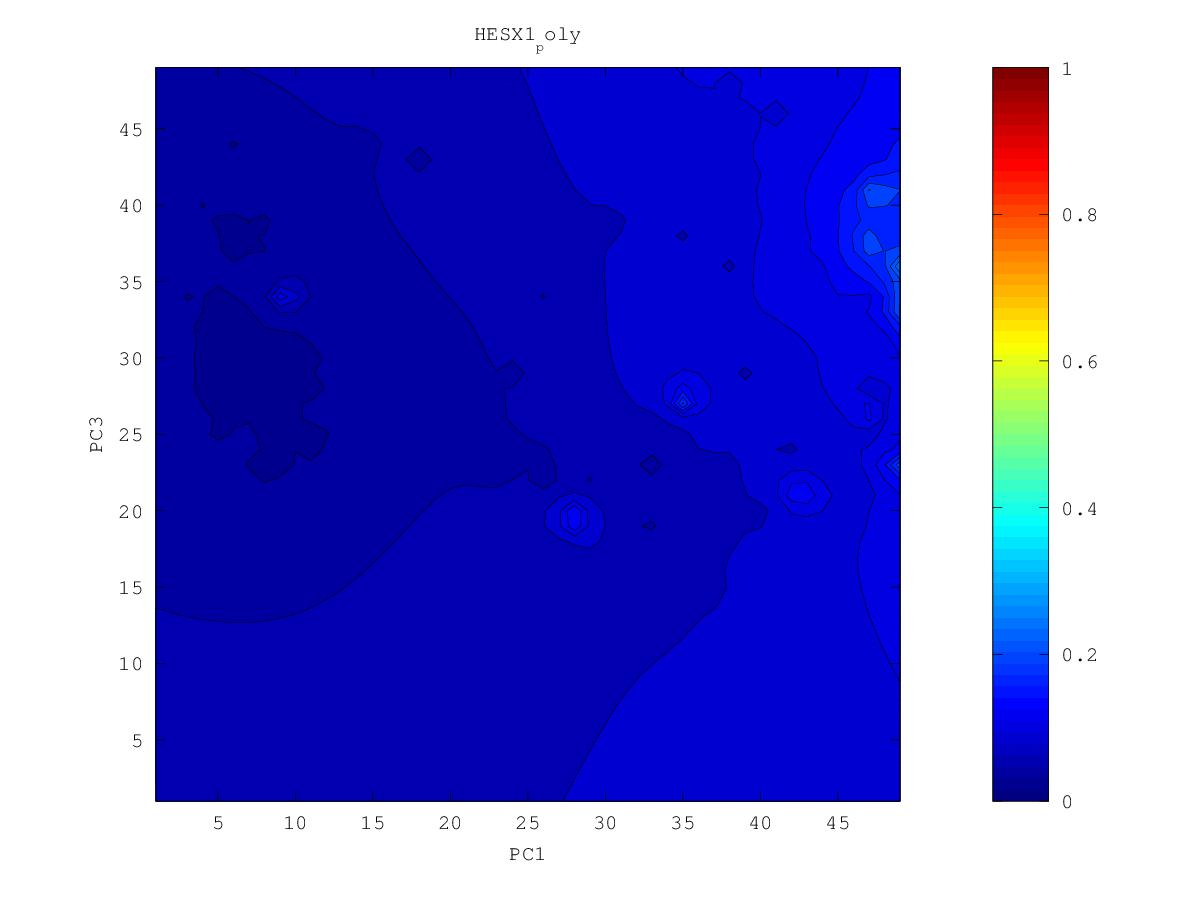

The table this chart was drawn from, first rows:
0.12195079393, 0.124330276053, 0.127292848726, 0.130977292938, 0.135540069723, 0.141377552229, 0.150221970591, 0.165276796179, 0.183341707199, 0.175922991132, 0.169320262024, 0.173276889087, 0.188356965155, 0.248339176941, 0.197497007475, 0.203309494961, 0.207029471579, 0.153974434462, 0.128146402735, 0.115089317189, 0.102681692063, 0.100308413922, 0.101478252149, 0.11033630366
0.1199, 0.1219, 0.1245, 0.1279, 0.1319, 0.1357, 0.1374, 0.1605, 0.1918, 0.1846, 0.1642, 0.1691, 0.1822, 0.1783, 0.1644, 0.1412, 0.1429, 0.1212, 0.1063, 0.1089, 0.1003, 0.09199, 0.0934, 0.09207
0.1173, 0.1186, 0.1208, 0.124, 0.1277, 0.1308, 0.1304, 0.1531, 0.2061, 0.1859, 0.1674, 0.1946, 0.193, 0.1597, 0.1408, 0.1113, 0.119, 0.1099, 0.09949, 0.0991, 0.1007, 0.07761, 0.1186, 0.1216
0.1142, 0.1137, 0.1153, 0.1192, 0.1231, 0.127, 0.1315, 0.1324, 0.1465, 0.1553, 0.1554, 0.1635, 0.16, 0.1447, 0.1299, 0.1158, 0.1091, 0.104, 0.09865, 0.1015, 0.1005, 0.1009, 0.1137, 0.0995
0.1111, 0.1048, 0.103, 0.1138, 0.1178, 0.1214, 0.1252, 0.1278, 0.1333, 0.1379, 0.1375, 0.138, 0.1374, 0.1306, 0.1231, 0.1164, 0.1112, 0.1069, 0.1034, 0.1015, 0.1002, 0.09943, 0.09769, 0.09129
0.1096, 0.1057, 0.1052, 0.1094, 0.1112, 0.1139, 0.1185, 0.1222, 0.1252, 0.1264, 0.1215, 0.1193, 0.1236, 0.115, 0.112, 0.1102, 0.1066, 0.1042, 0.101, 0.09832, 0.09673, 0.09507, 0.09008, 0.0864
0.1089, 0.1068, 0.1056, 0.1052, 0.1012, 0.1002, 0.1119, 0.1155, 0.1176, 0.1183, 0.1175, 0.1167, 0.1155, 0.1109, 0.1077, 0.1018, 0.09782, 0.0998, 0.09558, 0.09028, 0.09095, 0.09064, 0.08837, 0.08505
0.1081, 0.1054, 0.1018, 0.09846, 0.1001, 0.1023, 0.1069, 0.1094, 0.1107, 0.1113, 0.1111, 0.1107, 0.1096, 0.1077, 0.1052, 0.1019, 0.09899, 0.09606, 0.08979, 0.07942, 0.08256, 0.08576, 0.08074, 0.08313
0.1073, 0.1035, 0.09806, 0.08197, 0.098, 0.1007, 0.1024, 0.1033, 0.1041, 0.1042, 0.104, 0.104, 0.1038, 0.103, 0.1016, 0.09962, 0.09713, 0.09331, 0.08073, 0.08056, 0.07993, 0.08434, 0.08272, 0.08311
0.1063, 0.1016, 0.09806, 0.09532, 0.09564, 0.09718, 0.09721, 0.0952, 0.0969, 0.09638, 0.09429, 0.09644, 0.09764, 0.09791, 0.09756, 0.09663, 0.09492, 0.09217, 0.08816, 0.08491, 0.08366, 0.08494, 0.08482, 0.08361
0.1031, 0.09699, 0.09606, 0.09189, 0.08587, 0.09331, 0.09288, 0.07659, 0.09109, 0.09007, 0.08069, 0.08462, 0.09087, 0.09189, 0.09313, 0.09358, 0.09286, 0.09132, 0.08915, 0.08579, 0.06496, 0.0853, 0.08556, 0.08393
0.09851, 0.08683, 0.09427, 0.09131, 0.08796, 0.09142, 0.09147, 0.09014, 0.08985, 0.08849, 0.08593, 0.08274, 0.08617, 0.06469, 0.08855, 0.09085, 0.09097, 0.09034, 0.08932, 0.08789, 0.08675, 0.08787, 0.08723, 0.08453
0.1014, 0.09602, 0.09421, 0.09235, 0.09094, 0.0905, 0.09002, 0.08927, 0.08813, 0.08561, 0.08131, 0.08381, 0.08503, 0.08489, 0.0872, 0.08877, 0.08923, 0.08926, 0.08927, 0.08971, 0.09113, 0.09302, 0.09177, 0.08621
0.1, 0.09607, 0.09351, 0.09155, 0.08987, 0.08852, 0.08773, 0.08723, 0.08615, 0.08327, 0.07512, 0.08094, 0.08316, 0.08484, 0.0861, 0.087, 0.08753, 0.08797, 0.08874, 0.09064, 0.09534, 0.1059, 0.1077, 0.08898
0.0969, 0.09412, 0.09187, 0.08985, 0.0876, 0.08448, 0.08361, 0.08476, 0.08441, 0.08289, 0.08045, 0.07025, 0.0796, 0.08316, 0.08443, 0.08515, 0.08569, 0.0863, 0.08742, 0.09002, 0.09709, 0.1277, 0.1872, 0.08349
0.09338, 0.09156, 0.08978, 0.08792, 0.08536, 0.07789, 0.07676, 0.08258, 0.08281, 0.08194, 0.08043, 0.07825, 0.07972, 0.08164, 0.08259, 0.08316, 0.08361, 0.08417, 0.08516, 0.0872, 0.09169, 0.1008, 0.0991, 0.07569
0.09001, 0.08887, 0.08758, 0.08609, 0.08421, 0.08173, 0.08087, 0.08149, 0.0813, 0.08055, 0.07968, 0.07918, 0.07947, 0.08013, 0.08065, 0.081, 0.0813, 0.08166, 0.08222, 0.08315, 0.08445, 0.08475, 0.07841, 0.06942
0.08681, 0.08618, 0.08536, 0.08433, 0.08311, 0.08188, 0.08101, 0.08043, 0.07967, 0.07857, 0.07753, 0.07742, 0.07785, 0.07825, 0.07852, 0.07868, 0.0788, 0.07891, 0.07904, 0.07911, 0.07886, 0.07749, 0.07404, 0.06991
0.08338, 0.08343, 0.08315, 0.08252, 0.08169, 0.08079, 0.07992, 0.07904, 0.07788, 0.07588, 0.07192, 0.07396, 0.07562, 0.07607, 0.07619, 0.0762, 0.07616, 0.07608, 0.07589, 0.07549, 0.07465, 0.07301, 0.07028, 0.0668
0.07845, 0.08063, 0.08101, 0.08069, 0.08007, 0.07931, 0.07847, 0.07751, 0.07623, 0.07394, 0.06658, 0.07149, 0.07348, 0.07375, 0.07365, 0.07352, 0.0734, 0.07321, 0.07287, 0.07226, 0.07123, 0.06953, 0.06671, 0.05935
0.07428, 0.07848, 0.07912, 0.07892, 0.0784, 0.07771, 0.07691, 0.07598, 0.07485, 0.07339, 0.07192, 0.07164, 0.07165, 0.07125, 0.07074, 0.0705, 0.07046, 0.07033, 0.06997, 0.06931, 0.06827, 0.06669, 0.06421, 0.05988
0.07656, 0.07737, 0.07753, 0.07725, 0.07673, 0.07606, 0.07529, 0.07442, 0.07345, 0.07239, 0.07139, 0.07056, 0.06967, 0.06835, 0.06678, 0.06672, 0.06727, 0.06742, 0.06715, 0.06652, 0.06556, 0.06422, 0.06232, 0.05941
0.07655, 0.07634, 0.07607, 0.07564, 0.07507, 0.07439, 0.07364, 0.07281, 0.07192, 0.07098, 0.07001, 0.06896, 0.06761, 0.06523, 0.05551, 0.06136, 0.06386, 0.06457, 0.06441, 0.06378, 0.0629, 0.06181, 0.06044, 0.05866
0.07559, 0.07509, 0.07459, 0.07404, 0.0734, 0.07271, 0.07195, 0.07115, 0.07029, 0.06938, 0.0684, 0.06728, 0.06583, 0.06356, 0.05937, 0.05042, 0.06071, 0.06196, 0.06174, 0.06094, 0.05999, 0.0592, 0.05827, 0.0569
0.07429, 0.07368, 0.07306, 0.07241, 0.07172, 0.07099, 0.07023, 0.06943, 0.06859, 0.06769, 0.06672, 0.06563, 0.06431, 0.06261, 0.06034, 0.05816, 0.05944, 0.05978, 0.05916, 0.05772, 0.05585, 0.05607, 0.05583, 0.05477
0.07285, 0.07216, 0.07147, 0.07075, 0.07001, 0.06924, 0.06846, 0.06766, 0.06684, 0.06596, 0.06502, 0.06398, 0.06281, 0.0615, 0.06012, 0.05902, 0.05842, 0.0578, 0.05676, 0.05465, 0.03857, 0.05285, 0.05322, 0.05248
0.07134, 0.0706, 0.06983, 0.06905, 0.06825, 0.06745, 0.06664, 0.06585, 0.06504, 0.06419, 0.06329, 0.0623, 0.06123, 0.06008, 0.05891, 0.0578, 0.05676, 0.05569, 0.05447, 0.053, 0.05143, 0.05052, 0.04986, 0.05019
0.0698, 0.069, 0.06817, 0.06731, 0.06643, 0.06557, 0.06474, 0.06396, 0.06319, 0.06239, 0.06153, 0.06058, 0.05955, 0.05843, 0.05725, 0.05601, 0.05468, 0.05324, 0.05174, 0.05067, 0.04974, 0.04749, 0.04304, 0.04817
0.06824, 0.06739, 0.06648, 0.06553, 0.06453, 0.06355, 0.06266, 0.06193, 0.06127, 0.06056, 0.05974, 0.05883, 0.0578, 0.05667, 0.05541, 0.05399, 0.05232, 0.05031, 0.0471, 0.04677, 0.0474, 0.04606, 0.04495, 0.04599
0.0667, 0.06578, 0.06479, 0.06372, 0.06253, 0.06125, 0.06018, 0.05965, 0.05926, 0.05871, 0.05796, 0.05706, 0.05603, 0.05485, 0.05351, 0.0519, 0.04976, 0.04664, 0.04444, 0.04476, 0.04517, 0.04287, 0.03714, 0.04005
0.06517, 0.0642, 0.06313, 0.06192, 0.06045, 0.05841, 0.05605, 0.05681, 0.05722, 0.05689, 0.05622, 0.05533, 0.05426, 0.05302, 0.05161, 0.04991, 0.04741, 0.0419, 0.04281, 0.04394, 0.04321, 0.04088, 0.03352, 0.04226
0.06368, 0.06265, 0.06151, 0.0602, 0.05858, 0.05583, 0.03754, 0.05421, 0.05541, 0.0552, 0.05455, 0.05364, 0.05251, 0.05115, 0.04967, 0.04811, 0.0458, 0.03704, 0.04187, 0.04233, 0.03999, 0.03813, 0.03944, 0.04231
0.06222, 0.06116, 0.05995, 0.05858, 0.05701, 0.05521, 0.05364, 0.05384, 0.054, 0.05365, 0.05297, 0.05205, 0.05082, 0.04912, 0.04699, 0.04626, 0.045, 0.04257, 0.03982, 0.04104, 0.03873, 0.03929, 0.03993, 0.0404
0.06082, 0.05973, 0.05845, 0.05696, 0.05524, 0.05376, 0.05316, 0.05296, 0.05269, 0.05219, 0.05149, 0.05057, 0.04936, 0.04734, 0.03426, 0.04454, 0.04436, 0.04264, 0.0396, 0.0408, 0.04062, 0.04034, 0.03987, 0.03636
0.05949, 0.05838, 0.05704, 0.05534, 0.0527, 0.04916, 0.0512, 0.05161, 0.05131, 0.05075, 0.05005, 0.04922, 0.04819, 0.04682, 0.04523, 0.04465, 0.04389, 0.04262, 0.04135, 0.04059, 0.04009, 0.03975, 0.03957, 0.03964
0.05825, 0.05714, 0.05579, 0.05407, 0.05123, 0.04563, 0.04981, 0.05027, 0.04988, 0.04928, 0.0486, 0.04789, 0.04713, 0.04626, 0.04536, 0.04451, 0.04339, 0.04195, 0.0405, 0.03932, 0.0385, 0.03812, 0.03813, 0.03831
0.0571, 0.056, 0.05471, 0.05319, 0.05145, 0.04999, 0.04948, 0.04904, 0.0484, 0.0477, 0.04704, 0.04648, 0.046, 0.04542, 0.04465, 0.04425, 0.04297, 0.04088, 0.03873, 0.03705, 0.0357, 0.03509, 0.03579, 0.0359
0.05607, 0.05495, 0.05368, 0.0523, 0.05088, 0.04961, 0.04858, 0.04766, 0.04677, 0.04592, 0.04523, 0.04479, 0.04474, 0.04465, 0.034, 0.04501, 0.04328, 0.03955, 0.03585, 0.03348, 0.03208, 0.03041, 0.03313, 0.03279
0.05512, 0.05396, 0.05265, 0.05126, 0.04985, 0.04849, 0.04723, 0.04603, 0.04488, 0.04382, 0.04295, 0.04241, 0.04279, 0.04506, 0.04838, 0.05112, 0.04571, 0.03782, 0.03019, 0.02035, 0.02915, 0.02584, 0.03092, 0.0303
0.05425, 0.053, 0.0516, 0.0501, 0.04856, 0.04704, 0.04557, 0.04412, 0.04267, 0.04123, 0.04, 0.03883, 0.03445, 0.0444, 0.05615, 0.08053, 0.05206, 0.03356, 0.02363, 0.02587, 0.02751, 0.02767, 0.02901, 0.02947
0.05344, 0.05208, 0.05055, 0.04885, 0.04705, 0.04529, 0.04362, 0.04191, 0.04011, 0.03793, 0.03571, 0.03507, 0.03236, 0.0414, 0.05435, 0.1095, 0.0527, 0.03138, 0.02424, 0.02473, 0.02734, 0.02812, 0.02846, 0.02898
0.05271, 0.05124, 0.04954, 0.04754, 0.04523, 0.04298, 0.04129, 0.03916, 0.03699, 0.03462, 0.02691, 0.03016, 0.02971, 0.03724, 0.04155, 0.0476, 0.04009, 0.02981, 0.02427, 0.02349, 0.02479, 0.02614, 0.02704, 0.02872
0.05207, 0.05053, 0.04868, 0.04633, 0.04295, 0.03795, 0.03845, 0.03656, 0.03287, 0.03355, 0.02998, 0.02939, 0.02933, 0.03282, 0.03609, 0.03472, 0.02827, 0.007985, 0.02561, 0.02326, 0.02392, 0.02604, 0.02809, 0.02955
0.05155, 0.05001, 0.04813, 0.04564, 0.04171, 0.02692, 0.03683, 0.03664, 0.03495, 0.03282, 0.02789, 0.02609, 0.02536, 0.03149, 0.03266, 0.02968, 0.02404, 0.02501, 0.02677, 0.02564, 0.02317, 0.02648, 0.02576, 0.02892
0.05115, 0.04971, 0.04792, 0.04569, 0.0428, 0.03968, 0.03817, 0.03551, 0.03334, 0.03222, 0.02876, 0.0302, 0.03109, 0.03177, 0.03161, 0.02547, 0.02774, 0.02466, 0.02728, 0.02545, 0.01799, 0.02755, 0.02904, 0.02908
0.0509, 0.0496, 0.04799, 0.04608, 0.04389, 0.04161, 0.03922, 0.03582, 0.03355, 0.02935, 0.03163, 0.0322, 0.03098, 0.02981, 0.03121, 0.03043, 0.02986, 0.02757, 0.02883, 0.0278, 0.02846, 0.0279, 0.02976, 0.0317
0.05079, 0.04965, 0.04823, 0.04657, 0.0447, 0.04264, 0.04018, 0.03596, 0.03367, 0.03463, 0.03409, 0.03388, 0.03285, 0.03068, 0.03182, 0.02941, 0.03101, 0.0317, 0.03169, 0.03159, 0.03156, 0.03144, 0.03232, 0.03387
0.05087, 0.04986, 0.04858, 0.04711, 0.04547, 0.04364, 0.04149, 0.03869, 0.03701, 0.03638, 0.03269, 0.03476, 0.03517, 0.03471, 0.03437, 0.03369, 0.03372, 0.03402, 0.03403, 0.03395, 0.03377, 0.03332, 0.03387, 0.03559
0.05114, 0.05019, 0.04903, 0.04771, 0.04626, 0.04469, 0.043, 0.04128, 0.03983, 0.03842, 0.03617, 0.03673, 0.03713, 0.03692, 0.03659, 0.03627, 0.03612, 0.03608, 0.03603, 0.03593, 0.0356, 0.0335, 0.03365, 0.03712
